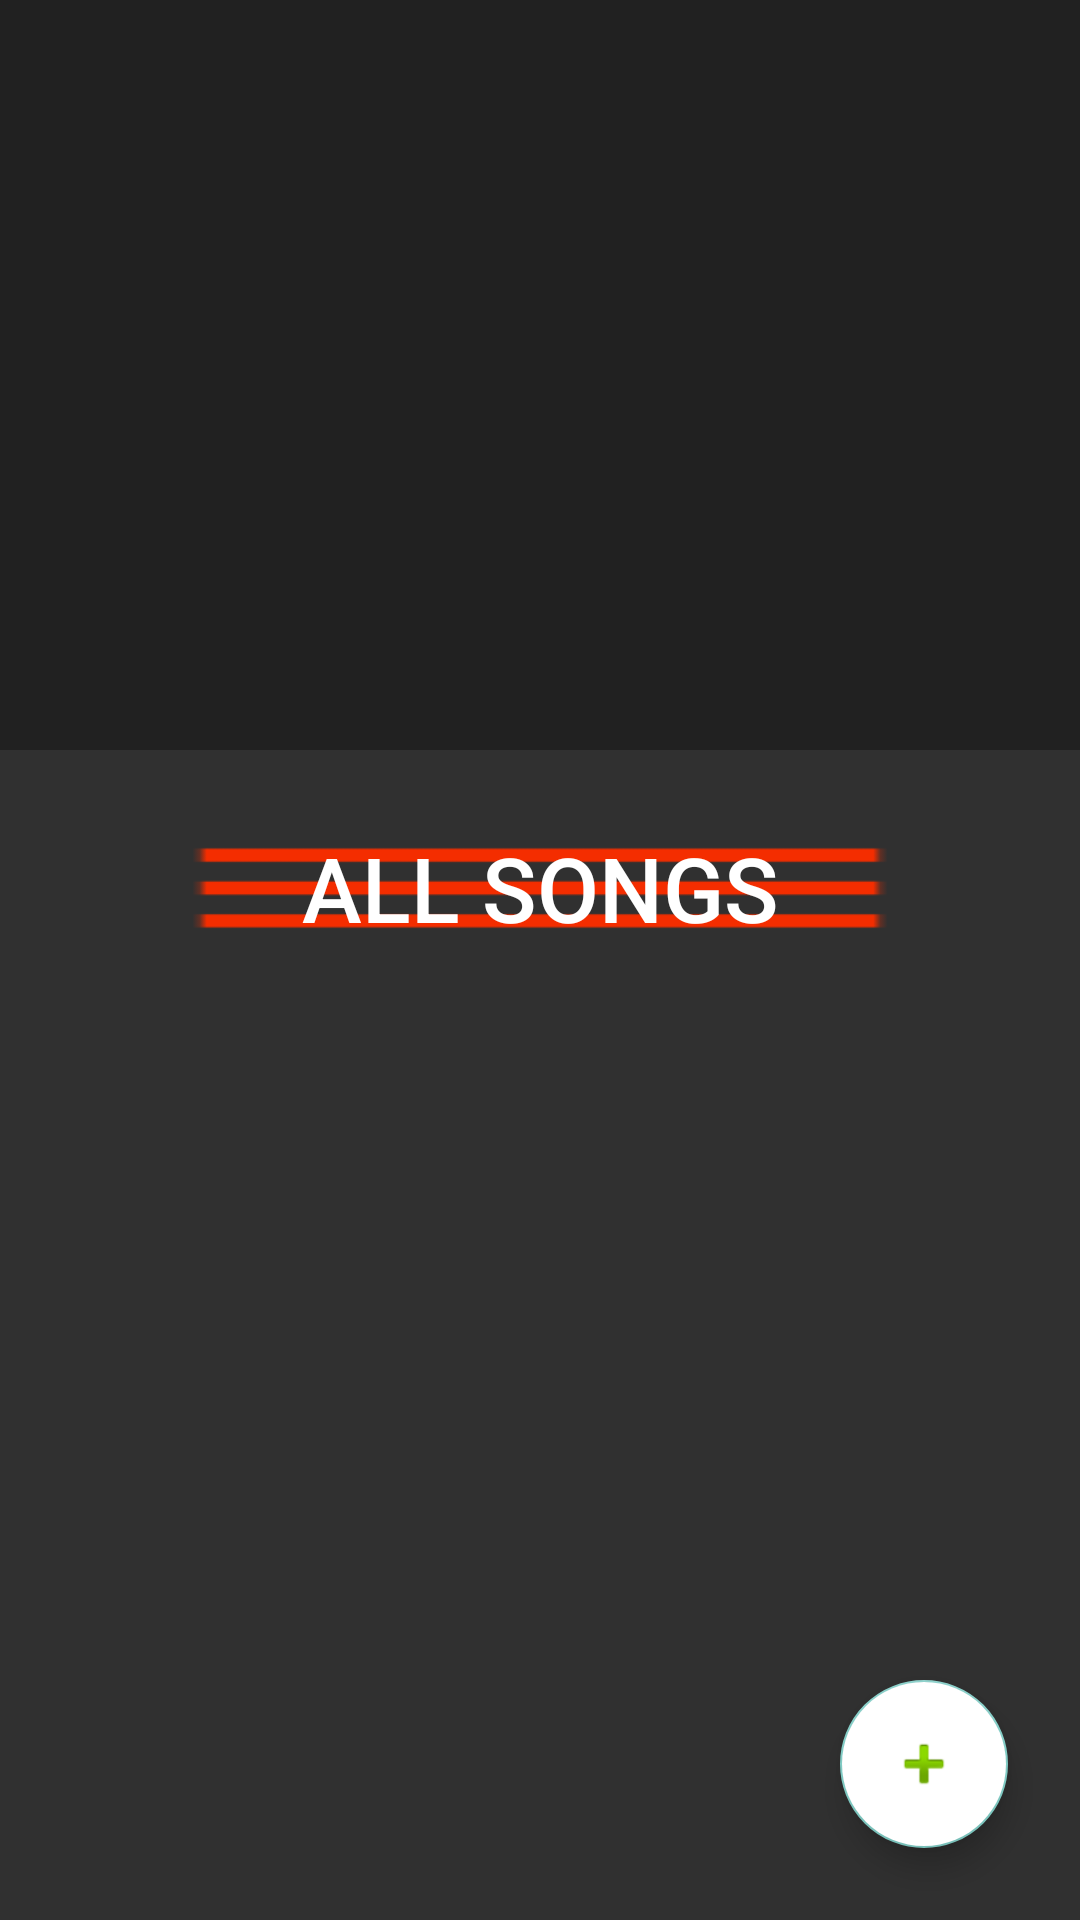

Layout XML and referenced resources for this Android screen:
<!-- AndroidManifest.xml: application theme Theme.AppCompat.NoActionBar -->
<!-- res/layout/act_display_songs.xml -->
<android.support.design.widget.CoordinatorLayout xmlns:android="http://schemas.android.com/apk/res/android"
    xmlns:app="http://schemas.android.com/apk/res-auto"
    xmlns:tools="http://schemas.android.com/tools"
    android:layout_width="match_parent"
    android:layout_height="match_parent"
    android:fitsSystemWindows="true"
    tools:context=".activities.ActivityDisplaySongs">

    <Button
        android:id="@+id/btn_import_files"
        android:layout_width="match_parent"
        android:layout_height="60dp"
        android:layout_marginLeft="8dp"
        android:layout_marginRight="8dp"
        android:layout_marginTop="16dp"
        android:background="@mipmap/ic_launcher"
        android:paddingLeft="5dp"
        android:paddingRight="5dp"
        android:text="@string/btn_import"
        android:textColor="@color/white"
        android:textSize="30sp"
        app:layout_behavior="@string/appbar_scrolling_view_behavior" />

    <android.support.v7.widget.RecyclerView
        android:id="@+id/all_album_view_rc_list"
        android:layout_width="match_parent"
        android:layout_height="wrap_content"
        android:layout_marginTop="90dp"
        app:layout_behavior="@string/appbar_scrolling_view_behavior"
        app:layout_constraintVertical_bias="1.0"/>

    <android.support.design.widget.AppBarLayout
        android:layout_width="match_parent"
        android:layout_height="250dp"
        android:fitsSystemWindows="true">

    <android.support.design.widget.CollapsingToolbarLayout
        app:expandedTitleTextAppearance="@style/TextAppearance.Design.CollapsingToolbar.Expanded.Shadow"
        android:layout_width="match_parent"
        android:layout_height="250dp"
        android:id="@+id/MainActCollapsing_bar"
        app:contentScrim="?attr/colorPrimary"
        android:fitsSystemWindows="true"
        app:layout_scrollFlags="scroll|exitUntilCollapsed"
        android:backgroundTintMode="screen"
        >

    <ImageView
    android:id="@+id/mainActImage"
    android:layout_width="match_parent"
    android:layout_height="250dp"
    android:src="@drawable/current_music"
    android:scaleType="centerInside"
    android:fitsSystemWindows="true"
    app:layout_collapseMode="parallax"/>

    <android.support.v7.widget.Toolbar

        android:id="@+id/mainActToolbar"
        android:layout_width="match_parent"
        android:layout_height="76dp"
        app:popupTheme="@style/ThemeOverlay.AppCompat.Light"
        app:layout_collapseMode="parallax"
        >
    </android.support.v7.widget.Toolbar>

    </android.support.design.widget.CollapsingToolbarLayout>
    </android.support.design.widget.AppBarLayout>
    <android.support.design.widget.FloatingActionButton
        android:id="@+id/floatingActionButton2"
        android:layout_margin="24dp"
        android:layout_width="wrap_content"
        android:layout_height="wrap_content"
        android:backgroundTint="@color/white"
        android:clickable="true"
        android:layout_gravity="bottom|right"
        app:fabSize="normal"
        app:srcCompat="@android:drawable/ic_input_add" />

</android.support.design.widget.CoordinatorLayout>
<!-- resources referenced by this layout -->
<resources>
  <color name="white">#FFFFFF</color>
  <!-- mipmap ic_launcher: png bitmap (mipmap-hdpi, 165 bytes) -->
  <string name="btn_import">All Songs</string>
  <style name="TextAppearance.Design.CollapsingToolbar.Expanded.Shadow">
          <item name="android:shadowDy">0</item>
          <item name="android:shadowDx">0</item>
          <item name="android:shadowRadius">8</item>
          <item name="android:shadowColor">@android:color/black</item>
      </style>
</resources>
